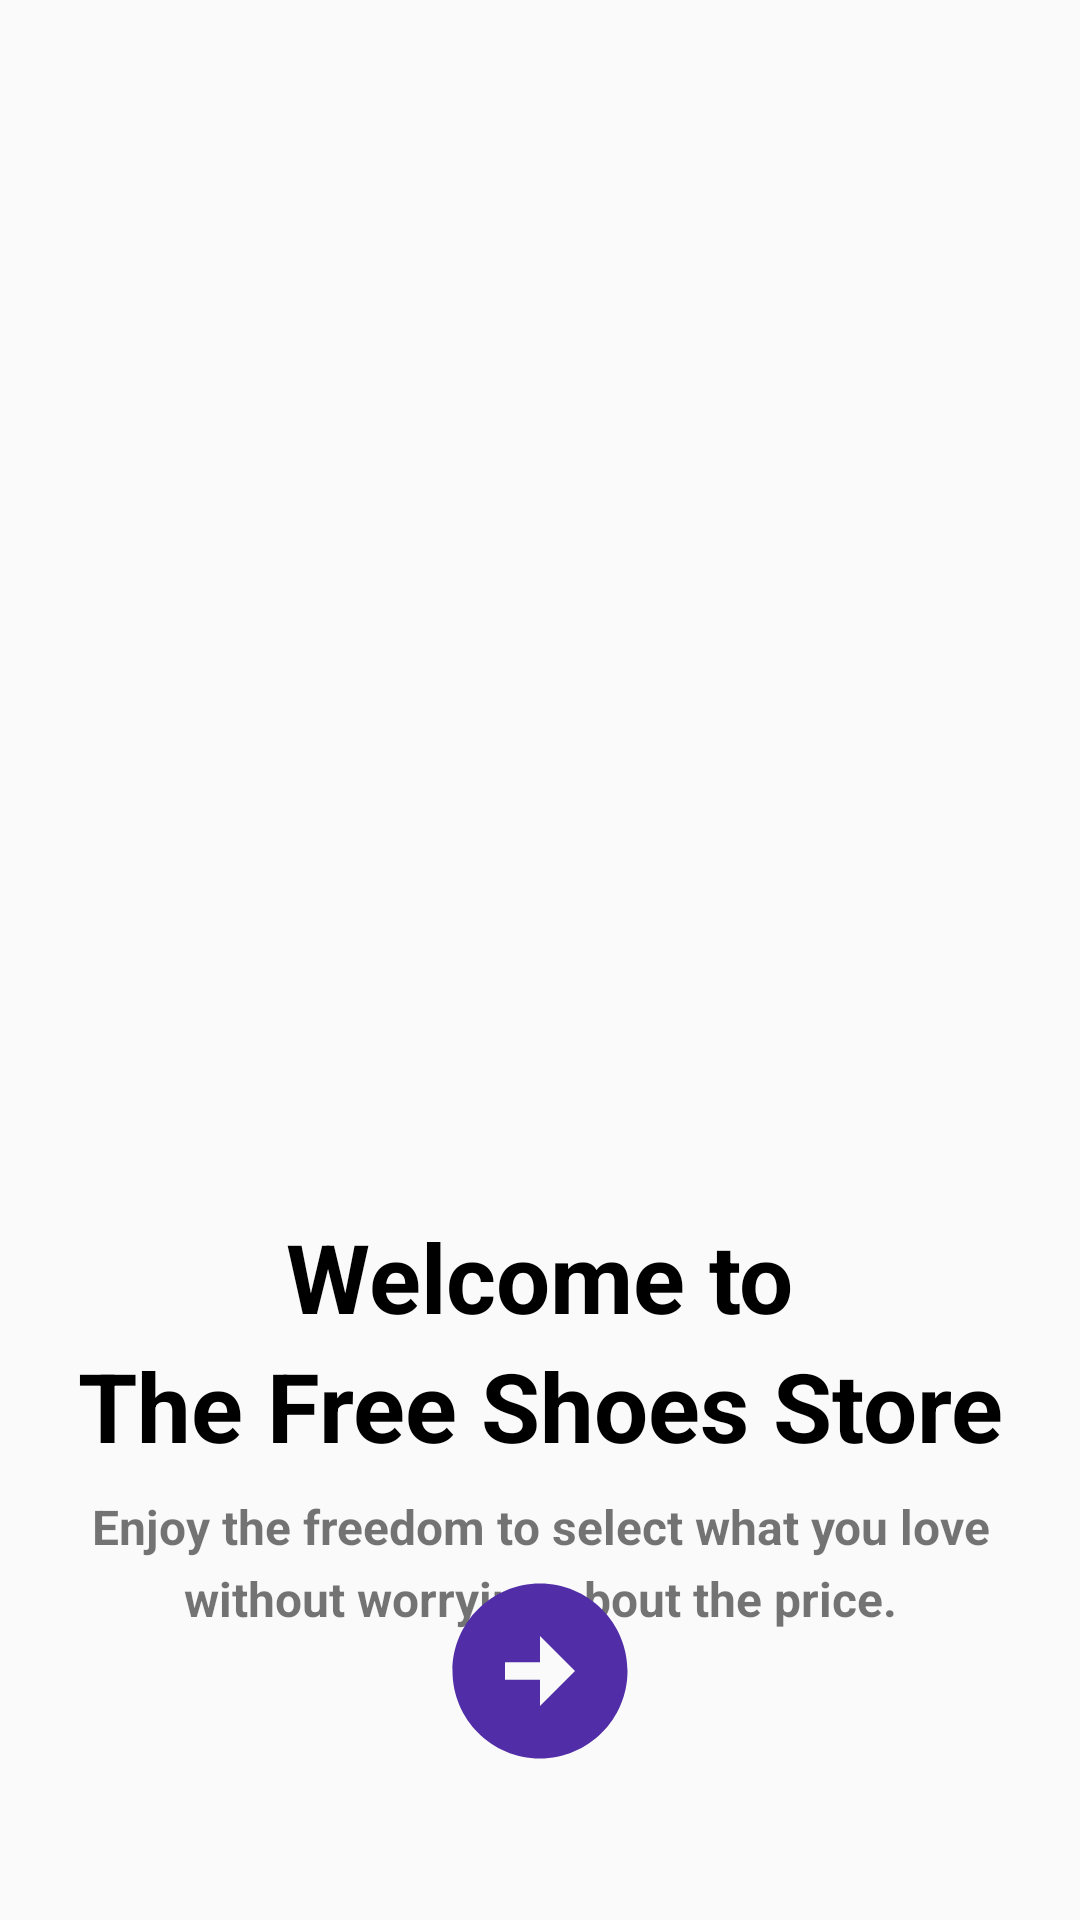

Layout XML and referenced resources for this Android screen:
<!-- AndroidManifest.xml: application theme AppTheme -->
<!-- res/layout/fragment_welcome.xml -->
<?xml version="1.0" encoding="utf-8"?>
<layout xmlns:android="http://schemas.android.com/apk/res/android"
    xmlns:app="http://schemas.android.com/apk/res-auto"
    xmlns:tools="http://schemas.android.com/tools"
    tools:context=".WelcomeFragment">

    <androidx.constraintlayout.widget.ConstraintLayout
        android:layout_width="match_parent"
        android:layout_height="match_parent">

        <com.google.android.material.imageview.ShapeableImageView
            android:id="@+id/shoes_cover"
            android:layout_width="0dp"
            android:layout_height="0dp"
            android:layout_margin="@dimen/margin_xsmall"
            android:contentDescription="shoes cover"
            android:scaleType="centerCrop"
            android:src="@drawable/shoe_cover"
            app:layout_constraintDimensionRatio="1:1"
            app:layout_constraintEnd_toEndOf="parent"
            app:layout_constraintStart_toStartOf="parent"
            app:layout_constraintTop_toTopOf="parent"
            app:shapeAppearanceOverlay="@style/roundedImageView" />

        <TextView
            android:id="@+id/welcome_textview_1"
            android:layout_width="wrap_content"
            android:layout_height="wrap_content"
            android:layout_marginTop="@dimen/margin_xlarge"
            android:text="Welcome to"
            android:textColor="@android:color/black"
            android:textSize="@dimen/text_size_xlarge"
            android:textStyle="bold"
            app:layout_constraintEnd_toEndOf="parent"
            app:layout_constraintStart_toStartOf="parent"
            app:layout_constraintTop_toBottomOf="@+id/shoes_cover" />

        <TextView
            android:id="@+id/welcome_textview_2"
            android:layout_width="wrap_content"
            android:layout_height="wrap_content"
            android:text="The Free Shoes Store"
            android:textColor="@android:color/black"
            android:textSize="@dimen/text_size_xlarge"
            android:textStyle="bold"
            app:layout_constraintEnd_toEndOf="parent"
            app:layout_constraintStart_toStartOf="parent"
            app:layout_constraintTop_toBottomOf="@+id/welcome_textview_1" />

        <TextView
            android:id="@+id/welcome_subtitle_textview"
            android:layout_width="wrap_content"
            android:layout_height="wrap_content"
            android:layout_marginTop="@dimen/margin_small"
            android:layout_marginHorizontal="@dimen/margin_large"
            android:gravity="center"
            android:lineHeight="@dimen/line_height_large"
            android:text="Enjoy the freedom to select what you love without worrying about the price."
            android:textSize="@dimen/text_size_medium"
            android:textStyle="bold"
            app:layout_constrainedWidth="true"
            app:layout_constraintEnd_toEndOf="parent"
            app:layout_constraintStart_toStartOf="parent"
            app:layout_constraintTop_toBottomOf="@+id/welcome_textview_2" />

        <Button
            android:id="@+id/next_button"
            android:layout_width="70dp"
            android:layout_height="70dp"
            android:layout_marginBottom="@dimen/margin_xlarge"
            android:background="@drawable/next_button_icon"
            app:layout_constraintBottom_toBottomOf="parent"
            app:layout_constraintEnd_toEndOf="parent"
            app:layout_constraintStart_toStartOf="parent" />
    </androidx.constraintlayout.widget.ConstraintLayout>

</layout>
<!-- resources referenced by this layout -->
<resources>
  <dimen name="line_height_large">24sp</dimen>
  <dimen name="margin_large">24dp</dimen>
  <dimen name="margin_small">8dp</dimen>
  <dimen name="margin_xlarge">48dp</dimen>
  <dimen name="margin_xsmall">4dp</dimen>
  <dimen name="text_size_medium">16sp</dimen>
  <dimen name="text_size_xlarge">32sp</dimen>
  <!-- drawable next_button_icon (drawable) -->
  <vector xmlns:android="http://schemas.android.com/apk/res/android" android:height="70dp" android:tint="#512DA8" android:viewportHeight="24" android:viewportWidth="24" android:width="70dp">
        
      <path android:fillColor="@android:color/white" android:pathData="M22,12c0,-5.52 -4.48,-10 -10,-10S2,6.48 2,12c0,5.52 4.48,10 10,10S22,17.52 22,12zM12,13l-4,0v-2l4,0V8l4,4l-4,4V13z"/>
      
  </vector>
  <style name="roundedImageView" parent="">
          <item name="cornerFamily">rounded</item>
          <item name="cornerSize">16dp</item>
      </style>
  <style name="AppTheme" parent="Theme.AppCompat.Light.DarkActionBar">
          
          <item name="colorPrimary">@color/colorPrimary</item>
          <item name="colorPrimaryDark">@color/colorPrimaryDark</item>
          <item name="colorAccent">@color/colorAccent</item>
      </style>
  <color name="colorPrimary">#512DA8</color>
  <color name="colorPrimaryDark">#311B92</color>
  <color name="colorAccent">#5E35B1</color>
</resources>
